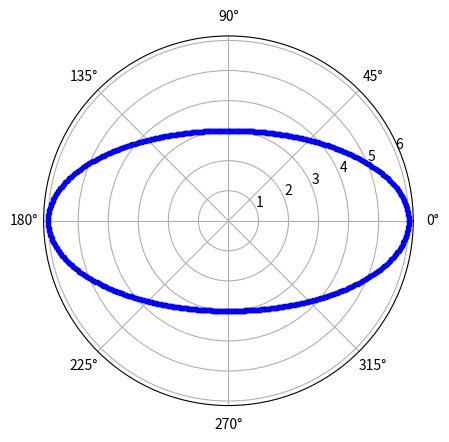

The matplotlib source for this figure:
# ch17_6.py
import matplotlib.pyplot as plt
import numpy as np

a = 6           # 主軸半徑
b = 3           # 次軸半徑

radian = np.arange(0, (2 * np.pi), 0.01)
for rad in radian:
    r = (a*b)/np.sqrt((a*np.sin(rad))**2 + (b*np.cos(rad))**2)
    plt.polar(rad,r,'b.')
plt.show()





  
      
